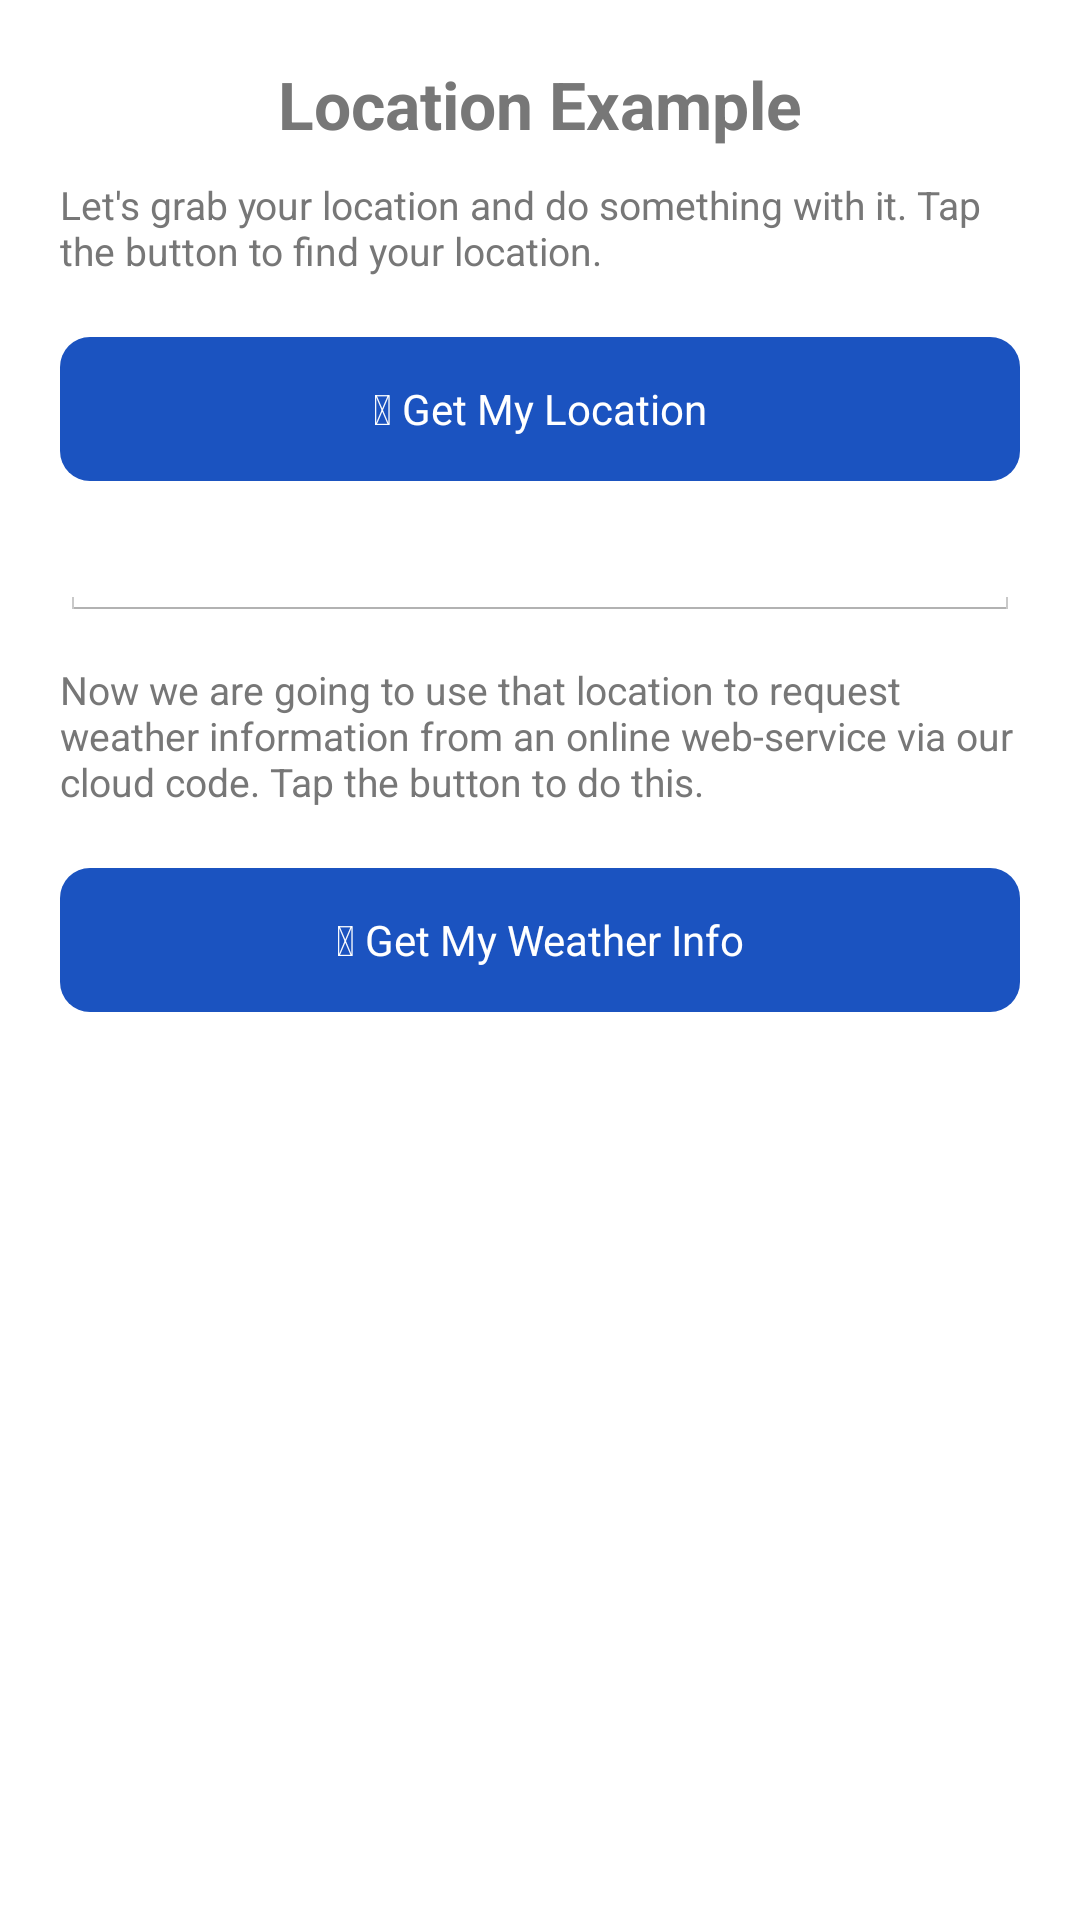

Here is an Android app screen rendered from its layout file. Give the layout XML and the strings, colors and styles it references.
<!-- AndroidManifest.xml: application theme AppTheme -->
<!-- res/layout/fragment_location.xml -->
<?xml version="1.0" encoding="utf-8"?>

<ScrollView xmlns:android="http://schemas.android.com/apk/res/android"
    android:layout_width="match_parent"
    android:layout_height="match_parent" >

    <LinearLayout
        android:layout_width="match_parent"
        android:layout_height="wrap_content"
        android:orientation="vertical"
        android:paddingBottom="10dp"
        android:paddingLeft="20dp"
        android:paddingRight="20dp"
        android:paddingTop="10dp" >

        <TextView
            style="@style/header_1"
            android:text="@string/location_title" />

        <TextView
            style="@style/main_body_text"
            android:text="@string/location_body_text" />

        <Button
            android:id="@+id/location_btn"
            style="@style/action_button"
            android:text="@string/location_btn" />

        <EditText
            android:id="@+id/coords"
            style="@style/main_body_text"
            android:layout_marginBottom="14dp"
            android:layout_marginTop="14dp"
            android:ems="10" >
        </EditText>

        <TextView
            android:id="@+id/location_success"
            style="@style/main_body_text"
            android:text="@string/location_success" />

        <Button
            android:id="@+id/weather_btn"
            style="@style/action_button"
            android:text="@string/weather_btn" />

        <LinearLayout
            android:id="@+id/weather_block"
            android:layout_width="match_parent"
            android:layout_height="wrap_content"
            android:layout_marginTop="14dp"
            android:orientation="vertical" >

            <ImageView
                android:id="@+id/weather_icon"
                android:layout_width="wrap_content"
                android:layout_height="wrap_content" />

            <TextView
                android:id="@+id/weather_date"
                style="@style/main_body_text" />

            <TextView
                android:id="@+id/weather_temp"
                style="@style/main_body_text" />

            <TextView
                android:id="@+id/weather_desc"
                style="@style/main_body_text" />
        </LinearLayout>
    </LinearLayout>

</ScrollView>
<!-- resources referenced by this layout -->
<resources>
  <string name="location_body_text">Let\'s grab your location and do something with it. Tap the button to find your location.</string>
  <string name="location_btn"> Get My Location</string>
  <string name="location_success">Now we are going to use that location to request weather information from an online web-service via our cloud code. Tap the button to do this.</string>
  <string name="location_title">Location Example</string>
  <string name="weather_btn"> Get My Weather Info</string>
  <style name="action_button">
          <item name="android:layout_width">match_parent</item>
          <item name="android:layout_height">wrap_content</item>
          <item name="android:layout_marginTop">20dp</item>
          <item name="android:textColor">@color/list_item_title</item>
          <item name="android:background">@drawable/rect_button</item>
          <item name="android:textSize">14sp</item>
      </style>
  <style name="header_1">
          <item name="android:layout_width">wrap_content</item>
          <item name="android:layout_height">wrap_content</item>
          <item name="android:layout_gravity">center_horizontal</item>
          <item name="android:textColor">@color/main_text_color</item>
          <item name="android:paddingBottom">10dp</item>
          <item name="android:paddingTop">10dp</item>
          <item name="android:textSize">22sp</item>
          <item name="android:textStyle">bold</item>
      </style>
  <style name="main_body_text">
          <item name="android:layout_width">fill_parent</item>
          <item name="android:layout_height">wrap_content</item>
          <item name="android:textColor">@color/main_text_color</item>
          <item name="android:textSize">13sp</item>
      </style>
  <style name="AppTheme" parent="AppBaseTheme">
          
      </style>
  <color name="list_item_title">#fff</color>
  <!-- drawable rect_button (drawable) -->
  <?xml version="1.0" encoding="utf-8"?>
  <shape xmlns:android="http://schemas.android.com/apk/res/android" >
  
      <solid 
          android:color="@color/rect_button_bg" />
  
      <corners
          android:radius="10dp" />
  
  </shape>
  <color name="main_text_color">#777777</color>
  <style name="AppBaseTheme" parent="android:Theme.Light">
          
      </style>
  <color name="rect_button_bg">#1b53c0</color>
</resources>
